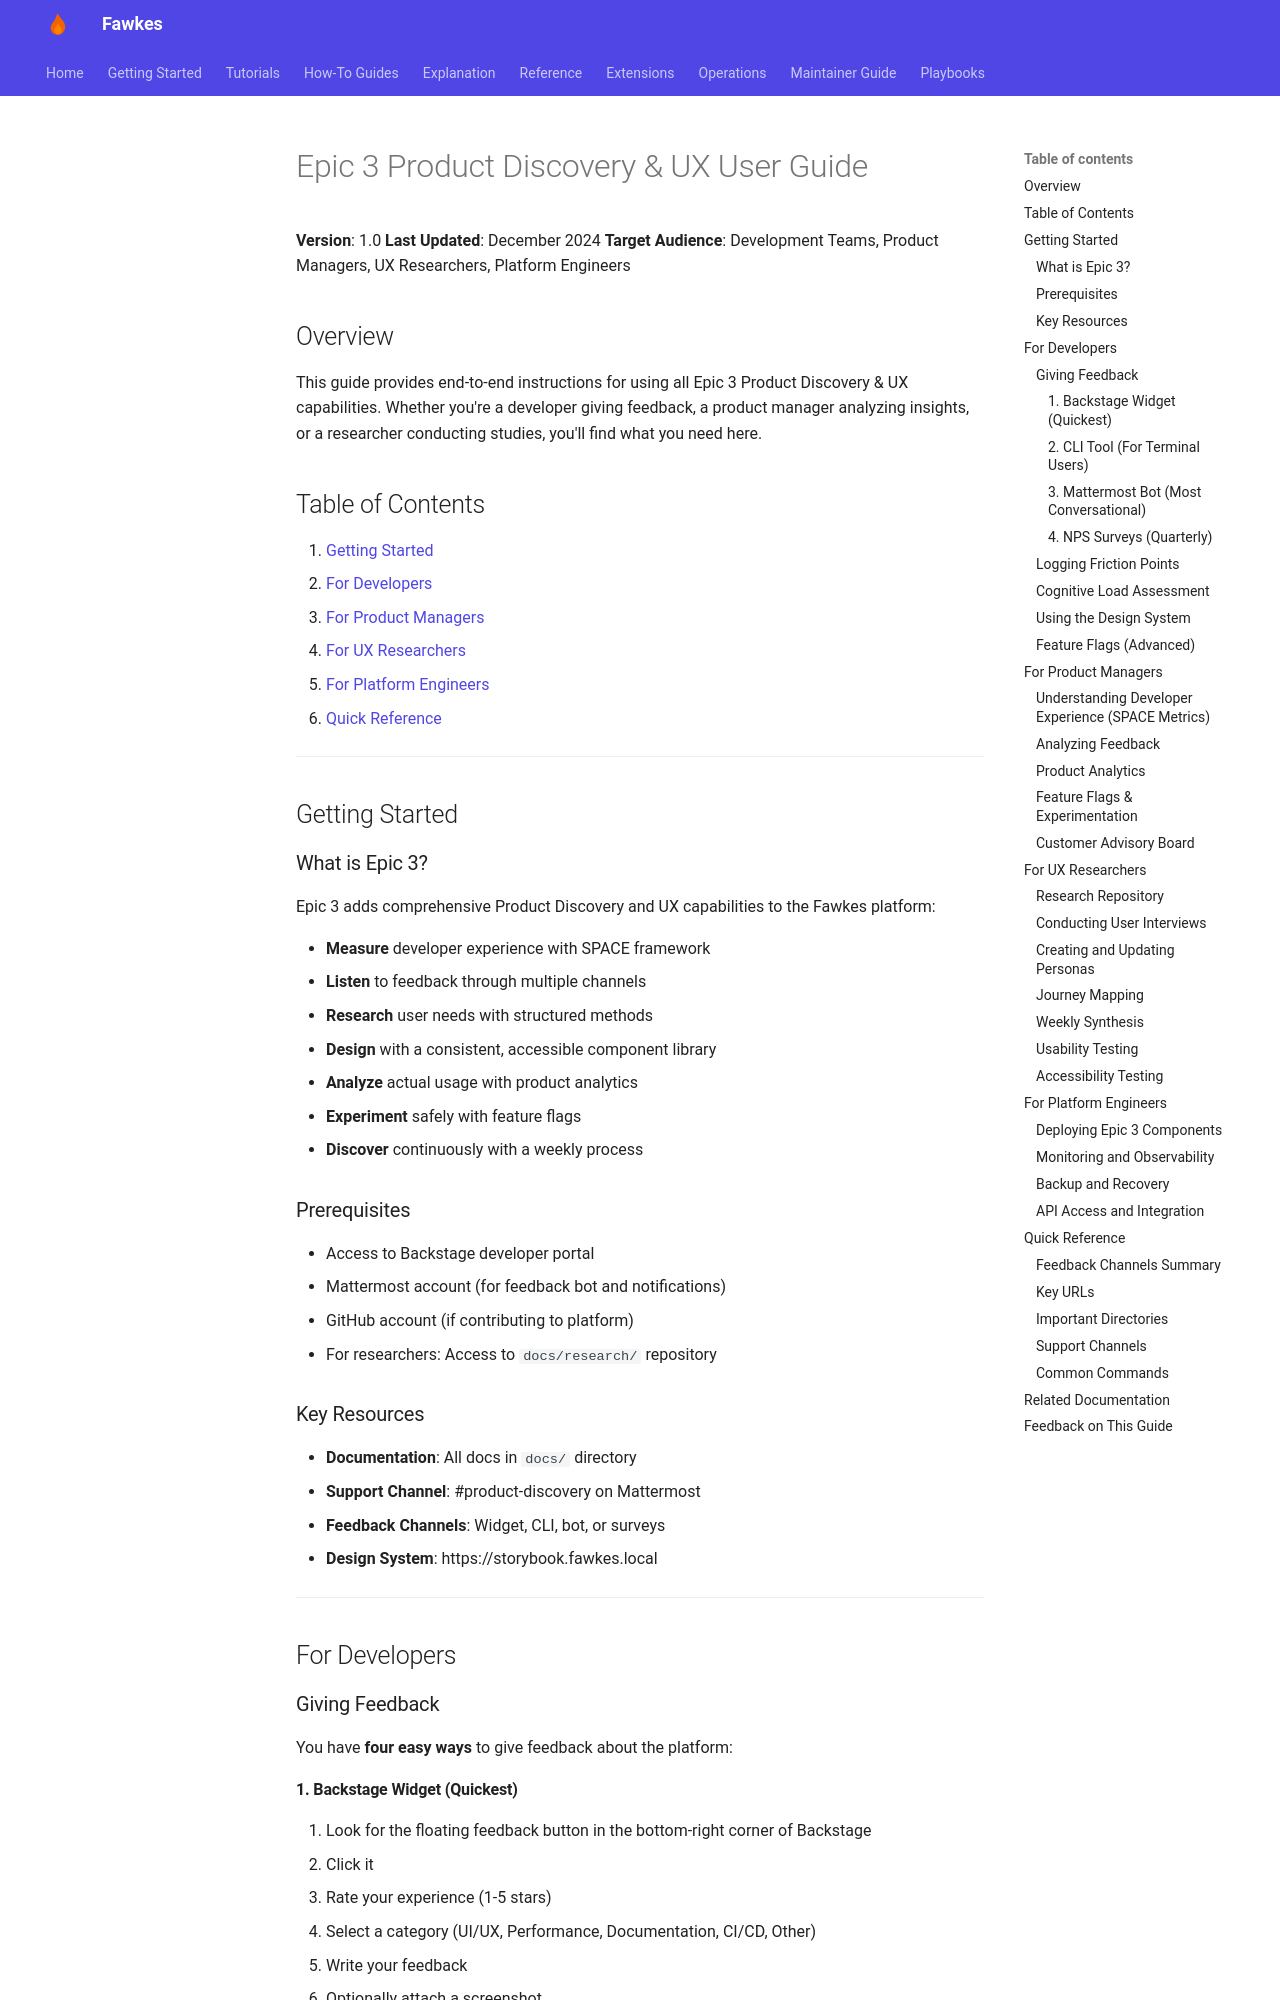

repository: paruff/fawkes · page: how-to/epic-3-user-guide/index.html · generator: mkdocs

---
title: Epic 3 Product Discovery & UX User Guide
description: Comprehensive guide for using all Epic 3 Product Discovery and UX capabilities
---

# Epic 3 Product Discovery & UX User Guide

**Version**: 1.0
**Last Updated**: December 2024
**Target Audience**: Development Teams, Product Managers, UX Researchers, Platform Engineers

## Overview

This guide provides end-to-end instructions for using all Epic 3 Product Discovery & UX capabilities. Whether you're a developer giving feedback, a product manager analyzing insights, or a researcher conducting studies, you'll find what you need here.

## Table of Contents

1. [Getting Started](#getting-started)
2. [For Developers](#for-developers)
3. [For Product Managers](#for-product-managers)
4. [For UX Researchers](#for-ux-researchers)
5. [For Platform Engineers](#for-platform-engineers)
6. [Quick Reference](#quick-reference)

---

## Getting Started

### What is Epic 3?

Epic 3 adds comprehensive Product Discovery and UX capabilities to the Fawkes platform:

- **Measure** developer experience with SPACE framework
- **Listen** to feedback through multiple channels
- **Research** user needs with structured methods
- **Design** with a consistent, accessible component library
- **Analyze** actual usage with product analytics
- **Experiment** safely with feature flags
- **Discover** continuously with a weekly process

### Prerequisites

- Access to Backstage developer portal
- Mattermost account (for feedback bot and notifications)
- GitHub account (if contributing to platform)
- For researchers: Access to `docs/research/` repository

### Key Resources

- **Documentation**: All docs in `docs/` directory
- **Support Channel**: #product-discovery on Mattermost
- **Feedback Channels**: Widget, CLI, bot, or surveys
- **Design System**: https://storybook.fawkes.local

---

## For Developers

### Giving Feedback

You have **four easy ways** to give feedback about the platform:
